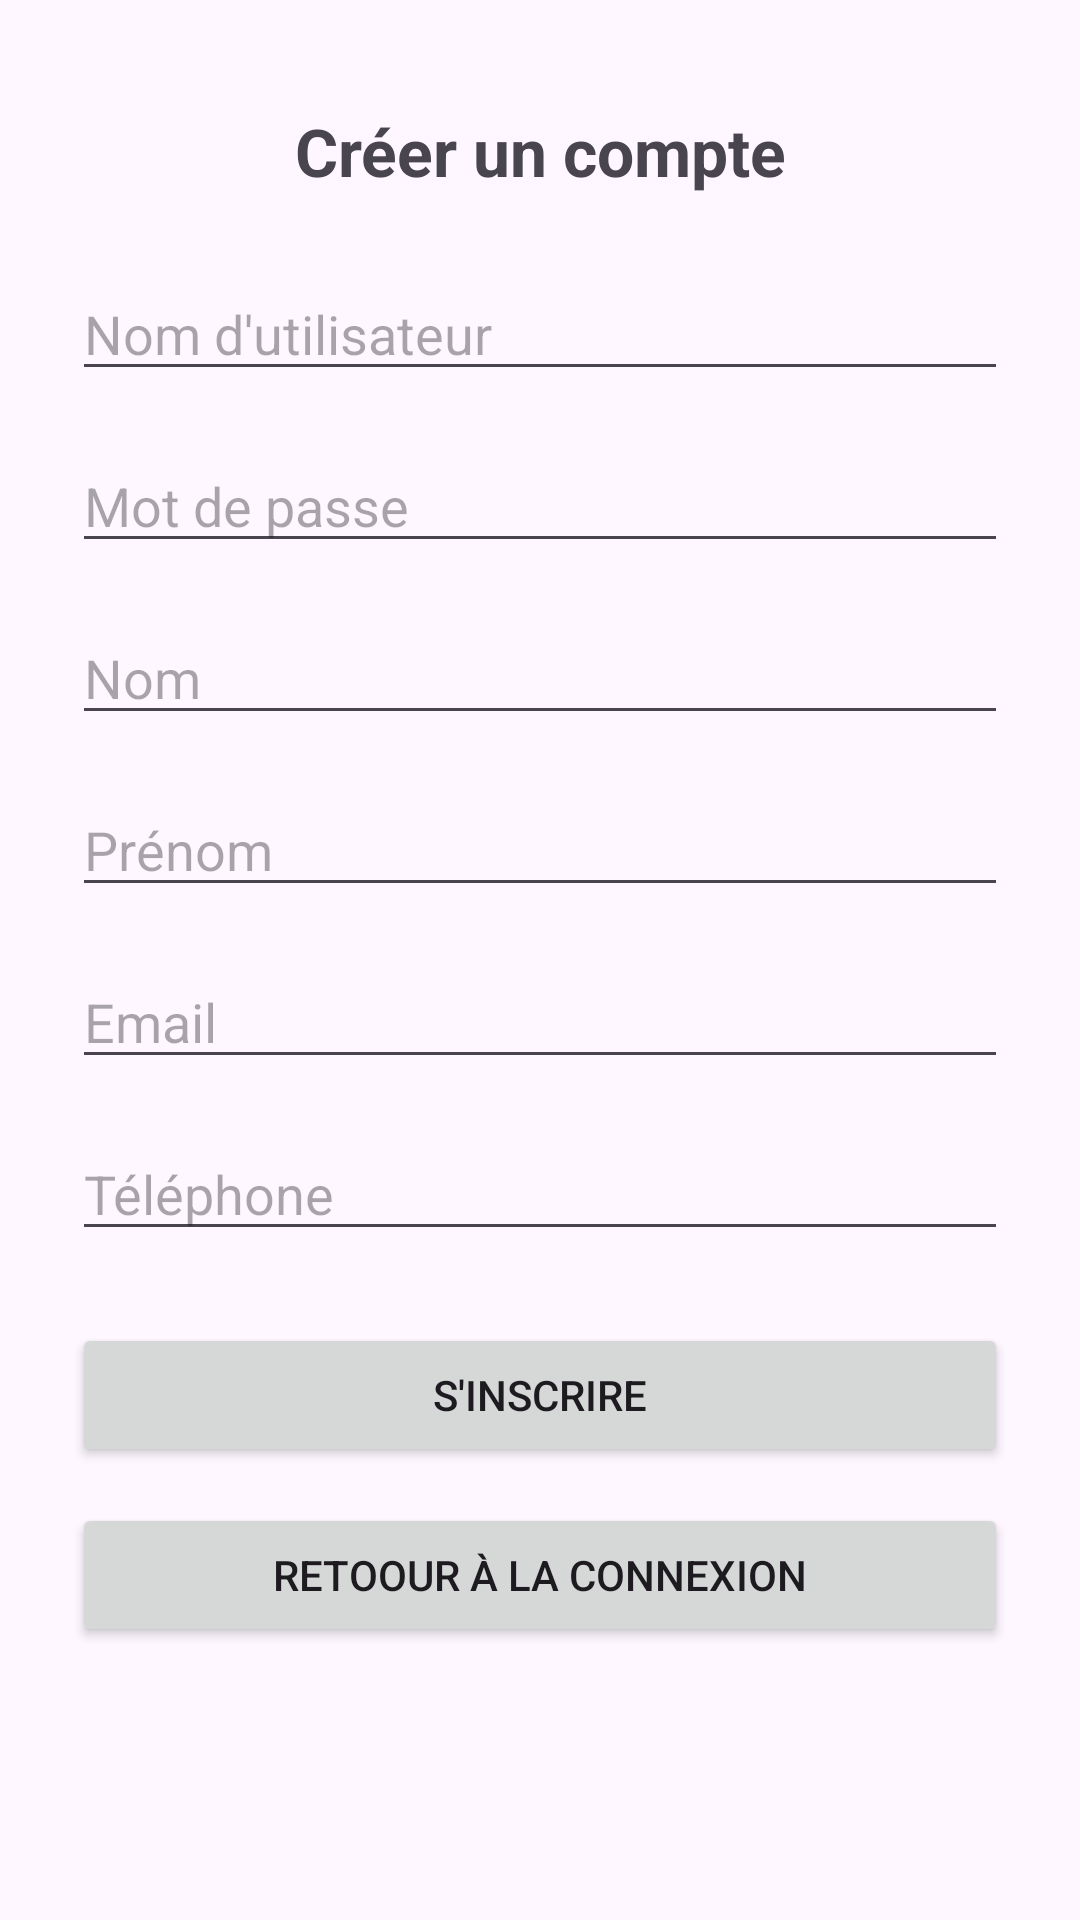

Here is an Android app screen rendered from its layout file. Give the layout XML and the strings, colors and styles it references.
<!-- AndroidManifest.xml: application theme Theme.Tp4Application -->
<!-- res/layout/activity_register.xml -->
<?xml version="1.0" encoding="utf-8"?>
<ScrollView
    xmlns:android="http://schemas.android.com/apk/res/android"
    android:layout_width="match_parent"
    android:layout_height="match_parent"
    android:fillViewport="true">

    <LinearLayout
        android:layout_width="match_parent"
        android:layout_height="wrap_content"
        android:orientation="vertical"
        android:padding="24dp"
        android:gravity="center">

        <TextView
            android:layout_width="match_parent"
            android:layout_height="wrap_content"
            android:text="Créer un compte"
            android:textSize="22sp"
            android:textStyle="bold"
            android:gravity="center"
            android:layout_marginBottom="24dp"/>

        <EditText
            android:id="@+id/editUsername"
            android:layout_width="match_parent"
            android:layout_height="wrap_content"
            android:hint="Nom d'utilisateur"
            android:inputType="text"
            android:layout_marginBottom="16dp"/>

        <EditText
            android:id="@+id/editPassword"
            android:layout_width="match_parent"
            android:layout_height="wrap_content"
            android:hint="Mot de passe"
            android:inputType="textPassword"
            android:layout_marginBottom="16dp"/>

        <EditText
            android:id="@+id/editNom"
            android:layout_width="match_parent"
            android:layout_height="wrap_content"
            android:hint="Nom"
            android:inputType="text"
            android:layout_marginBottom="16dp"/>

        <EditText
            android:id="@+id/editPrenom"
            android:layout_width="match_parent"
            android:layout_height="wrap_content"
            android:hint="Prénom"
            android:inputType="text"
            android:layout_marginBottom="16dp"/>

        <EditText
            android:id="@+id/editEmail"
            android:layout_width="match_parent"
            android:layout_height="wrap_content"
            android:hint="Email"
            android:inputType="textEmailAddress"
            android:layout_marginBottom="16dp"/>

        <EditText
            android:id="@+id/editTelephone"
            android:layout_width="match_parent"
            android:layout_height="wrap_content"
            android:hint="Téléphone"
            android:inputType="phone"
            android:layout_marginBottom="24dp"/>

        <Button
            android:id="@+id/btnRegister"
            android:layout_width="match_parent"
            android:layout_height="wrap_content"
            android:text="S'INSCRIRE"
            android:layout_marginBottom="12dp"/>

        <Button
            android:id="@+id/btnBack"
            android:layout_width="match_parent"
            android:layout_height="wrap_content"
            android:text="RETOOUR À LA CONNEXION"
            android:layout_marginBottom="12dp"/>

        <TextView
            android:id="@+id/tvRegisterMsg"
            android:layout_width="match_parent"
            android:layout_height="wrap_content"
            android:gravity="center"
            android:padding="12dp"/>

    </LinearLayout>
</ScrollView>
<!-- resources referenced by this layout -->
<resources>
  <style name="Theme.Tp4Application" parent="Base.Theme.Tp4Application" />
  <style name="Base.Theme.Tp4Application" parent="Theme.Material3.DayNight.NoActionBar">
          
          
      </style>
</resources>
